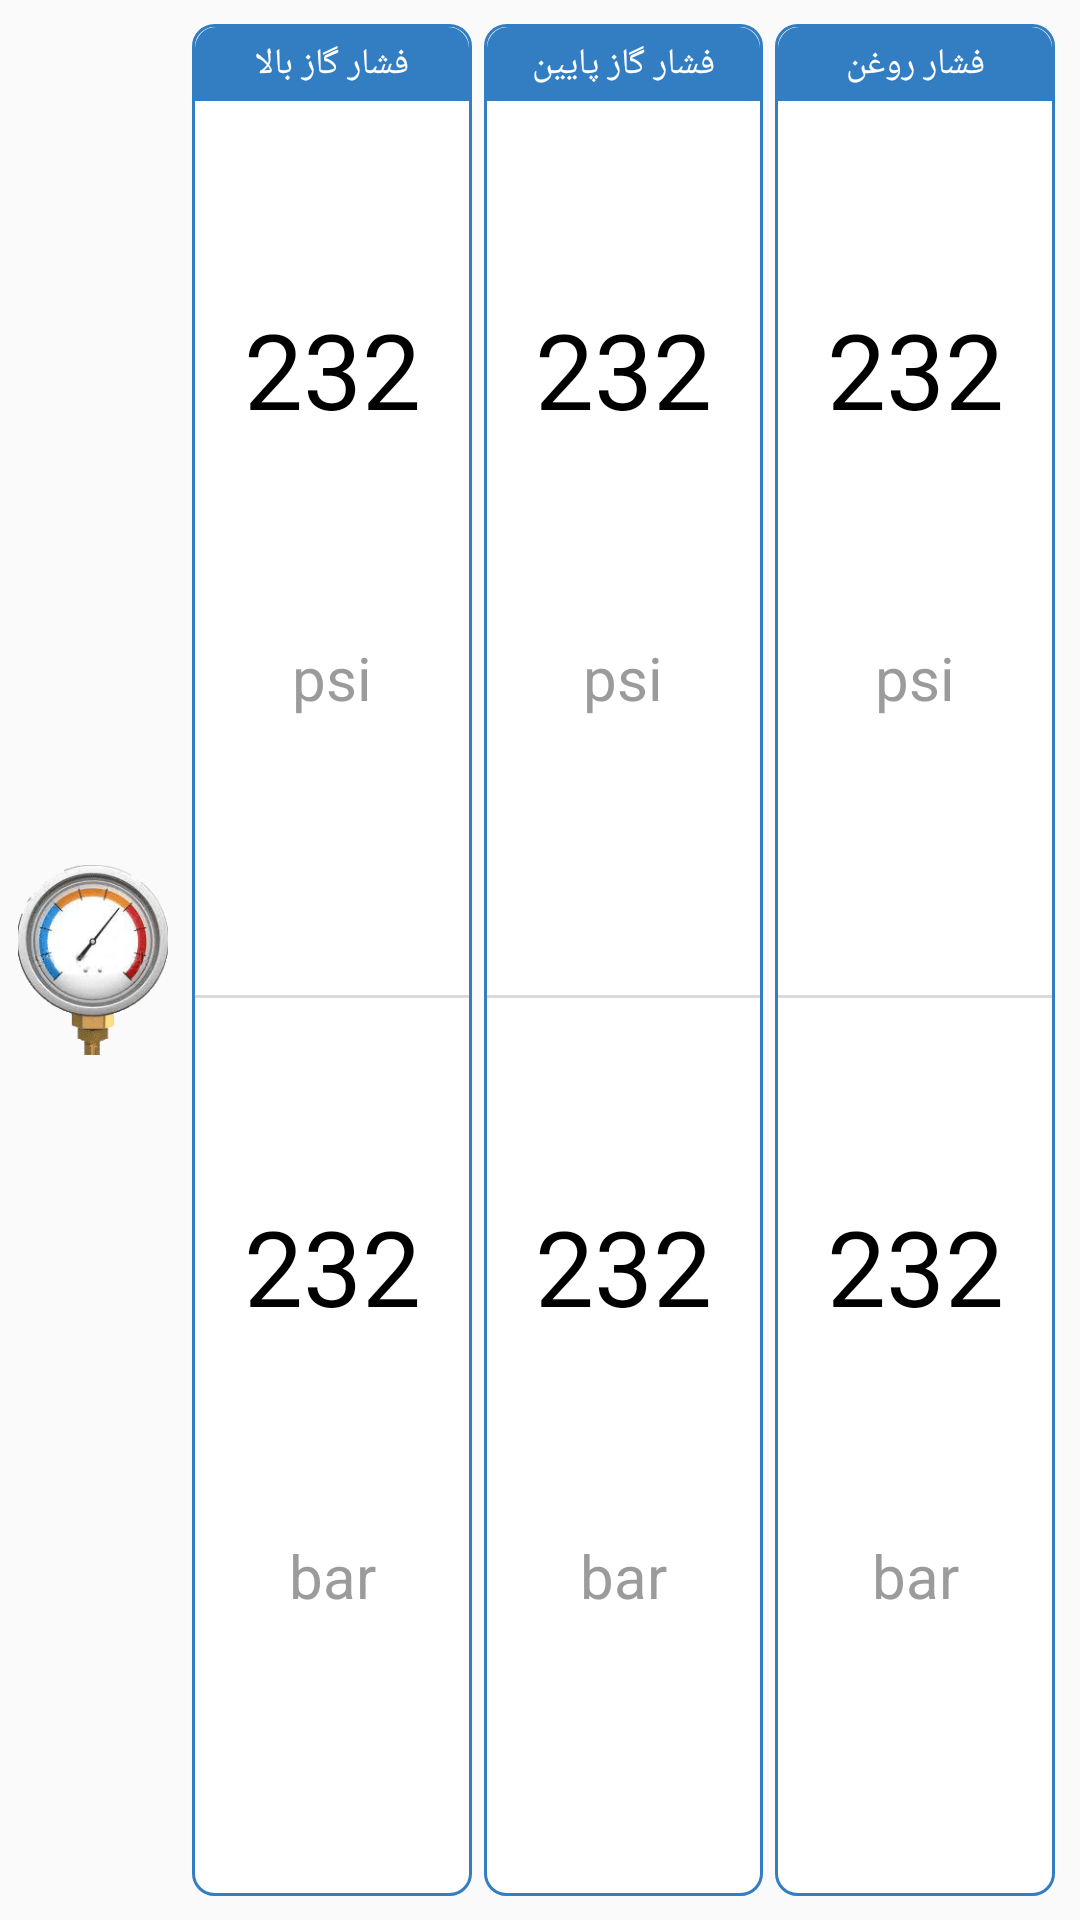

Write the Android layout XML for this screen, with the resource values it uses.
<!-- AndroidManifest.xml: application theme AppTheme -->
<!-- res/layout/tab_pressure.xml -->
<?xml version="1.0" encoding="utf-8"?>
<LinearLayout xmlns:android="http://schemas.android.com/apk/res/android"
    xmlns:app="http://schemas.android.com/apk/res-auto"
    xmlns:tools="http://schemas.android.com/tools"
    android:layout_width="match_parent"
    android:layout_height="match_parent"
    android:orientation="vertical">

    <LinearLayout
        android:layout_width="match_parent"
        android:layout_height="match_parent"
        android:orientation="horizontal"
        android:padding="6dp">

        <LinearLayout
            android:layout_width="0dp"
            android:layout_height="match_parent"
            android:layout_marginRight="6dp"
            android:layout_weight="0.15"
            android:gravity="center">

            <ImageView
                android:layout_width="match_parent"
                android:layout_height="match_parent"
                android:src="@drawable/img_icon_pressure" />

        </LinearLayout>

        <LinearLayout
            android:layout_width="0dp"
            android:layout_height="match_parent"
            android:layout_margin="2dp"
            android:layout_weight="0.28"
            android:background="@drawable/info_box"
            android:orientation="vertical"
            android:padding="1dp">

            <TextView
                android:layout_width="match_parent"
                android:layout_height="wrap_content"
                android:background="@drawable/info_box_header"
                android:gravity="center"
                android:padding="4dp"
                android:text="فشار گاز بالا"
                android:textColor="#fff"
                android:textSize="12dp" />

            <LinearLayout
                android:layout_width="match_parent"
                android:layout_height="0dp"
                android:layout_weight="0.5"
                android:orientation="vertical">

                <TextView
                    android:id="@+id/information_pressure_v1"
                    android:layout_width="match_parent"
                    android:layout_height="0dp"
                    android:layout_weight="0.6"
                    android:gravity="center"
                    android:text="232"
                    android:textAppearance="@style/TextAppearance.FontPathView"
                    android:textColor="#000"
                    android:textSize="35dp" />

                <TextView
                    android:layout_width="match_parent"
                    android:layout_height="0dp"
                    android:layout_weight="0.4"
                    android:gravity="top|center_horizontal"
                    android:text="psi"
                    android:textAppearance="@style/TextAppearance.FontPathView2"
                    android:textColor="@color/gray"
                    android:textSize="20dp" />

            </LinearLayout>

            <View
                android:layout_width="match_parent"
                android:layout_height="1dp"
                android:background="#dadada" />

            <LinearLayout
                android:layout_width="match_parent"
                android:layout_height="0dp"
                android:layout_weight="0.5"
                android:orientation="vertical">

                <TextView
                    android:id="@+id/information_pressure_v4"
                    android:layout_width="match_parent"
                    android:layout_height="0dp"
                    android:layout_weight="0.6"
                    android:gravity="center"
                    android:text="232"
                    android:textAppearance="@style/TextAppearance.FontPathView"
                    android:textColor="#000"
                    android:textSize="35dp" />

                <TextView
                    android:layout_width="match_parent"
                    android:layout_height="0dp"
                    android:layout_weight="0.4"
                    android:gravity="top|center_horizontal"
                    android:text="bar"
                    android:textAppearance="@style/TextAppearance.FontPathView2"
                    android:textColor="@color/gray"
                    android:textSize="20dp" />

            </LinearLayout>

        </LinearLayout>

        <LinearLayout
            android:layout_width="0dp"
            android:layout_height="match_parent"
            android:layout_margin="2dp"
            android:layout_weight="0.28"
            android:background="@drawable/info_box"
            android:orientation="vertical"
            android:padding="1dp">

            <TextView
                android:layout_width="match_parent"
                android:layout_height="wrap_content"
                android:background="@drawable/info_box_header"
                android:gravity="center"
                android:padding="4dp"
                android:text="فشار گاز پایین"
                android:textColor="#fff"
                android:textSize="12dp" />

            <LinearLayout
                android:layout_width="match_parent"
                android:layout_height="0dp"
                android:layout_weight="0.5"
                android:orientation="vertical">

                <TextView
                    android:id="@+id/information_pressure_v2"
                    android:layout_width="match_parent"
                    android:layout_height="0dp"
                    android:layout_weight="0.6"
                    android:gravity="center"
                    android:text="232"
                    android:textAppearance="@style/TextAppearance.FontPathView"
                    android:textColor="#000"
                    android:textSize="35dp" />

                <TextView
                    android:layout_width="match_parent"
                    android:layout_height="0dp"
                    android:layout_weight="0.4"
                    android:gravity="top|center_horizontal"
                    android:text="psi"
                    android:textAppearance="@style/TextAppearance.FontPathView2"
                    android:textColor="@color/gray"
                    android:textSize="20dp" />

            </LinearLayout>

            <View
                android:layout_width="match_parent"
                android:layout_height="1dp"
                android:background="#dadada" />

            <LinearLayout
                android:layout_width="match_parent"
                android:layout_height="0dp"
                android:layout_weight="0.5"
                android:orientation="vertical">

                <TextView
                    android:id="@+id/information_pressure_v5"
                    android:layout_width="match_parent"
                    android:layout_height="0dp"
                    android:layout_weight="0.6"
                    android:gravity="center"
                    android:text="232"
                    android:textAppearance="@style/TextAppearance.FontPathView"
                    android:textColor="#000"
                    android:textSize="35dp" />

                <TextView
                    android:layout_width="match_parent"
                    android:layout_height="0dp"
                    android:layout_weight="0.4"
                    android:gravity="top|center_horizontal"
                    android:text="bar"
                    android:textAppearance="@style/TextAppearance.FontPathView2"
                    android:textColor="@color/gray"
                    android:textSize="20dp" />

            </LinearLayout>

        </LinearLayout>

        <LinearLayout
            android:layout_width="0dp"
            android:layout_height="match_parent"
            android:layout_margin="2dp"
            android:layout_weight="0.28"
            android:background="@drawable/info_box"
            android:orientation="vertical"
            android:padding="1dp">

            <TextView
                android:layout_width="match_parent"
                android:layout_height="wrap_content"
                android:background="@drawable/info_box_header"
                android:gravity="center"
                android:padding="4dp"
                android:text="فشار روغن"
                android:textColor="#fff"
                android:textSize="12dp" />

            <LinearLayout
                android:layout_width="match_parent"
                android:layout_height="0dp"
                android:layout_weight="0.5"
                android:orientation="vertical">

                <TextView
                    android:id="@+id/information_pressure_v3"
                    android:layout_width="match_parent"
                    android:layout_height="0dp"
                    android:layout_weight="0.6"
                    android:gravity="center"
                    android:text="232"
                    android:textAppearance="@style/TextAppearance.FontPathView"
                    android:textColor="#000"
                    android:textSize="35dp" />

                <TextView
                    android:layout_width="match_parent"
                    android:layout_height="0dp"
                    android:layout_weight="0.4"
                    android:gravity="top|center_horizontal"
                    android:text="psi"
                    android:textAppearance="@style/TextAppearance.FontPathView2"
                    android:textColor="@color/gray"
                    android:textSize="20dp" />

            </LinearLayout>

            <View
                android:layout_width="match_parent"
                android:layout_height="1dp"
                android:background="#dadada" />

            <LinearLayout
                android:layout_width="match_parent"
                android:layout_height="0dp"
                android:layout_weight="0.5"
                android:orientation="vertical">

                <TextView
                    android:id="@+id/information_pressure_v6"
                    android:layout_width="match_parent"
                    android:layout_height="0dp"
                    android:layout_weight="0.6"
                    android:gravity="center"
                    android:text="232"
                    android:textAppearance="@style/TextAppearance.FontPathView"
                    android:textColor="#000"
                    android:textSize="35dp" />

                <TextView
                    android:layout_width="match_parent"
                    android:layout_height="0dp"
                    android:layout_weight="0.4"
                    android:gravity="top|center_horizontal"
                    android:text="bar"
                    android:textAppearance="@style/TextAppearance.FontPathView2"
                    android:textColor="@color/gray"
                    android:textSize="20dp" />

            </LinearLayout>

        </LinearLayout>

    </LinearLayout>

</LinearLayout>
<!-- resources referenced by this layout -->
<resources>
  <color name="gray">#9B9B9B</color>
  <!-- drawable img_icon_pressure: png bitmap (drawable, 12328 bytes) -->
  <!-- drawable info_box (drawable) -->
  <?xml version="1.0" encoding="utf-8"?>
  <selector xmlns:android="http://schemas.android.com/apk/res/android">
      <item>
          <shape android:shape="rectangle">
              <corners android:radius="7dp"/>
              <solid android:color="#fff"/>
              <stroke android:color="#337dc2" android:width="1dp"/>
          </shape>
      </item>
  </selector>
  <!-- drawable info_box_header (drawable) -->
  <?xml version="1.0" encoding="utf-8"?>
  <selector xmlns:android="http://schemas.android.com/apk/res/android">
      <item>
          <shape android:shape="rectangle">
              <padding>4dp</padding>
              <corners android:topLeftRadius="7dp" android:topRightRadius="7dp"/>
              <solid android:color="#337dc2"/>
          </shape>
      </item>
  </selector>
  <style name="TextAppearance.FontPathView" parent="android:TextAppearance">
          
          <item name="fontPath">font/digital.ttf</item>
          <item name="android:textColor">#444</item>
      </style>
  <style name="TextAppearance.FontPathView2" parent="android:TextAppearance">
          
          <item name="fontPath">font/cataneo.ttf</item>
          <item name="android:textColor">#444</item>
      </style>
  <style name="AppTheme" parent="Theme.AppCompat.Light.NoActionBar">
          
          <item name="android:windowFullscreen">true</item>
          <item name="colorPrimary">@color/colorPrimary</item>
          <item name="colorPrimaryDark">@color/colorPrimaryDark</item>
          <item name="colorAccent">@color/colorAccent</item>
  
  
  
      </style>
  <color name="colorPrimary">#3F51B5</color>
  <color name="colorPrimaryDark">#303F9F</color>
  <color name="colorAccent">#1eff0e</color>
</resources>
